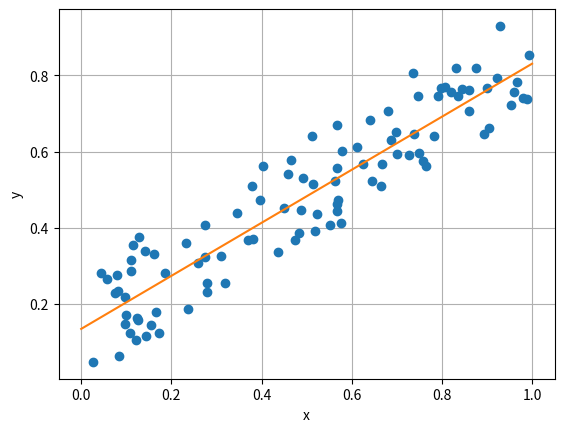

This chart was generated by the following Python code:
import numpy as np
import matplotlib.pyplot as plt

n = 100
r = 0.7
x = np.random.rand(n)
y = r*x + (1-r)*np.random.rand(n)

plt.plot(x, y, 'o')
plt.xlabel('x')
plt.ylabel('y')
plt.grid(True)

a = (np.sum(x)*np.sum(y) - n*np.sum(x*y))/(np.sum(x)*np.sum(x) - n*np.sum(x*x))
b = (np.sum(y) - a*np.sum(x))/n

tmp = np.vstack([x, np.ones(len(x))]).T
a1, b1 = np.linalg.lstsq(tmp, y)[0]
print(a, b)
print(a1, b1)

plt.plot([0, 1], [b, a+b])
plt.show()

xm = np.sum(x)/n
ym = np.sum(y)/n
R = np.sum((x - xm)*(y - ym)) / (np.sum((x - xm)**2)*np.sum((y - ym)**2))**0.5
print(R)
